The GitHub repository connorngvt/satellite-terrain-classifier contains a labelled image folder "Satellite_Image_Data_Split" with 4 categories: cloudy, desert, green area, water. Examples follow, each with its label.

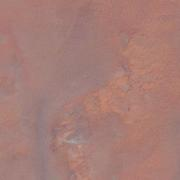
Label: desert

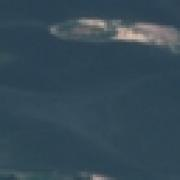
Label: water

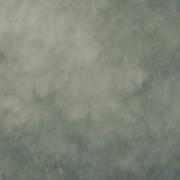
Label: cloudy

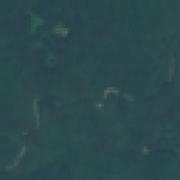
Label: green area

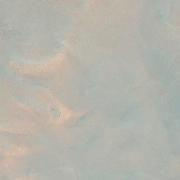
Label: desert

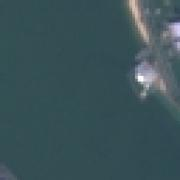
Label: water
